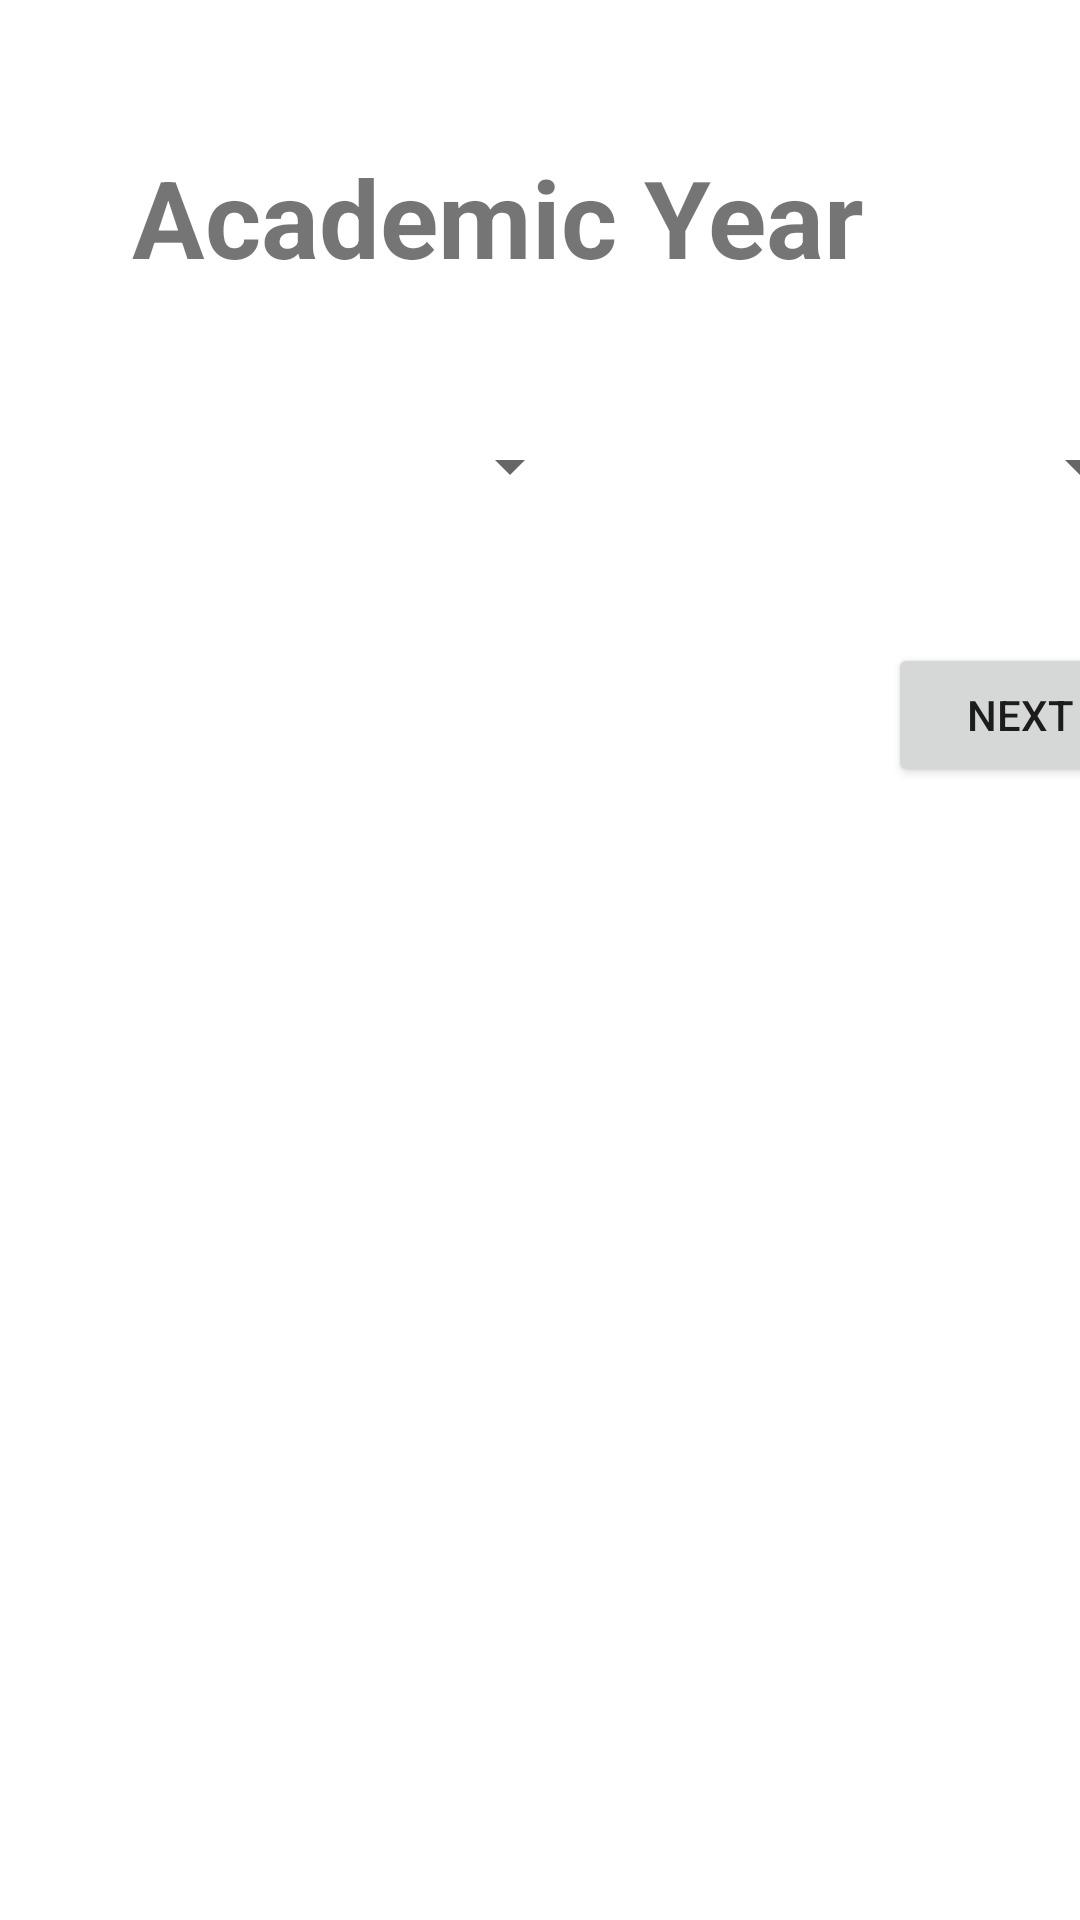

Layout XML and referenced resources for this Android screen:
<!-- AndroidManifest.xml: application theme Theme.DegreeAuditMobile -->
<!-- res/layout/fragment_edit_semester_land.xml -->
<?xml version="1.0" encoding="utf-8"?>
<androidx.coordinatorlayout.widget.CoordinatorLayout
    xmlns:android="http://schemas.android.com/apk/res/android"
    xmlns:app="http://schemas.android.com/apk/res-auto"
    xmlns:tools="http://schemas.android.com/tools"
    android:layout_width="match_parent"
    android:layout_height="match_parent"
    tools:context=".UI.Activity.EditSemesterActivity">

    <androidx.constraintlayout.widget.ConstraintLayout
        android:layout_width="match_parent"
        android:layout_height="match_parent"
        tools:context=".UI.Activity.EditSemesterActivity">
        

        <TextView
            android:id="@+id/editAcademicYearTV"
            android:layout_width="wrap_content"
            android:layout_height="wrap_content"
            android:layout_marginStart="44dp"
            android:layout_marginTop="48dp"
            android:text="@string/academicYearText"
            android:textSize="36sp"
            android:textStyle="bold"
            app:layout_constraintStart_toStartOf="parent"
            app:layout_constraintTop_toTopOf="parent" />

        <Spinner
            android:id="@+id/editSessionSpinner"
            android:layout_width="150dp"
            android:layout_height="70dp"
            android:layout_marginTop="24dp"
            app:layout_constraintStart_toStartOf="@+id/editAcademicYearTV"
            app:layout_constraintTop_toBottomOf="@+id/editAcademicYearTV" />

        <Spinner
            android:id="@+id/editYearSpinner"
            android:layout_width="150dp"
            android:layout_height="70dp"
            android:layout_marginStart="40dp"
            app:layout_constraintStart_toEndOf="@+id/editSessionSpinner"
            app:layout_constraintTop_toTopOf="@+id/editSessionSpinner" />

        <Button
            android:id="@+id/editSemToAddClassBtn"
            android:layout_width="wrap_content"
            android:layout_height="wrap_content"
            android:layout_marginTop="24dp"
            android:text="@string/next"
            app:layout_constraintEnd_toEndOf="@+id/editYearSpinner"
            app:layout_constraintTop_toBottomOf="@+id/editYearSpinner" />

        <TextView
            android:id="@+id/editSemTVDisplay"
            android:layout_width="207dp"
            android:layout_height="137dp"
            android:layout_marginStart="92dp"
            android:text=""
            android:textSize="24sp"
            app:layout_constraintStart_toEndOf="@+id/editYearSpinner"
            app:layout_constraintTop_toTopOf="@+id/editYearSpinner" />

    </androidx.constraintlayout.widget.ConstraintLayout>

</androidx.coordinatorlayout.widget.CoordinatorLayout>
<!-- resources referenced by this layout -->
<resources>
  <string name="academicYearText">Academic Year</string>
  <string name="next">Next</string>
  <style name="Theme.DegreeAuditMobile" parent="Theme.MaterialComponents.DayNight.DarkActionBar">
          
          <item name="colorPrimary">@color/purple_500</item>
          <item name="colorPrimaryVariant">@color/purple_700</item>
          <item name="colorOnPrimary">@color/white</item>
          
          <item name="colorSecondary">@color/teal_200</item>
          <item name="colorSecondaryVariant">@color/teal_700</item>
          <item name="colorOnSecondary">@color/black</item>
          
          <item name="android:statusBarColor" tools:targetApi="l">?attr/colorPrimaryVariant</item>
          
      </style>
  <!-- not gathered from this repository: default colours our renderer supplied (Android Studio template values) -->
  <color name="purple_500">#FF6200EE</color>
  <color name="purple_700">#FF3700B3</color>
  <color name="teal_200">#FF03DAC5</color>
  <color name="teal_700">#FF018786</color>
  <color name="black">#FF000000</color>
  <color name="white">#FFFFFFFF</color>
</resources>
